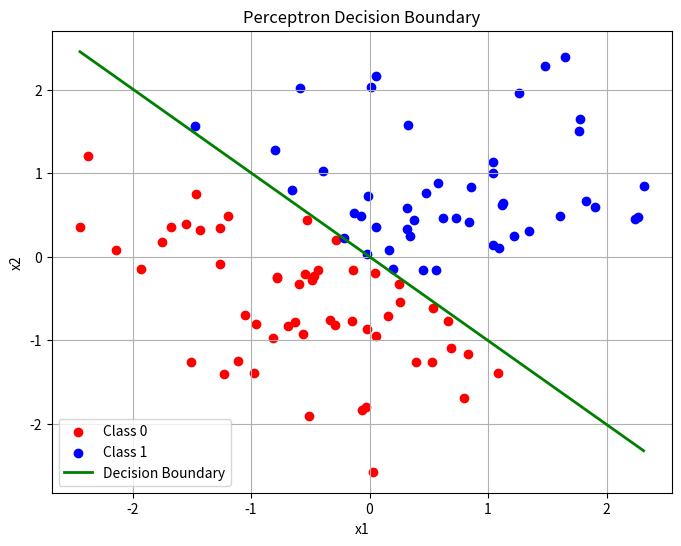

The matplotlib source for this figure:
import numpy as np
import matplotlib.pyplot as plt
import time

# Step 1: Generate linearly separable data
np.random.seed(int(time.time()))
num_points = 100
X = np.random.randn(num_points, 2)
y = np.where(X[:, 0] + X[:, 1] > 0, 1, 0)  # Linearly separable rule

# Step 2: Add bias term to input
X_bias = np.hstack([X, np.ones((X.shape[0], 1))])  # Add bias column

# Step 3: Perceptron implementation
class Perceptron:
    def __init__(self, learning_rate=0.1, n_iters=1000):
        self.lr = learning_rate
        self.n_iters = n_iters
        self.weights = None

    def activation(self, x):
        return np.where(x >= 0, 1, 0)

    def fit(self, X, y):
        self.weights = np.zeros(X.shape[1])
        for _ in range(self.n_iters):
            for xi, target in zip(X, y):
                output = self.activation(np.dot(xi, self.weights))
                error = target - output
                self.weights += self.lr * error * xi

    def predict(self, X):
        return self.activation(np.dot(X, self.weights))

# Step 4: Train perceptron
perceptron = Perceptron()
perceptron.fit(X_bias, y)

# Step 5: Plot data and decision boundary
def plot_decision_boundary(X, y, model):
    plt.figure(figsize=(8, 6))
    plt.scatter(X[y == 0][:, 0], X[y == 0][:, 1], color='red', label='Class 0')
    plt.scatter(X[y == 1][:, 0], X[y == 1][:, 1], color='blue', label='Class 1')

    # Decision boundary: w1*x + w2*y + b = 0 => y = -(w1*x + b)/w2
    w = model.weights
    x_vals = np.linspace(X[:, 0].min(), X[:, 0].max(), 100)
    y_vals = -(w[0] * x_vals + w[2]) / w[1]
    plt.plot(x_vals, y_vals, color='green', linewidth=2, label='Decision Boundary')

    plt.xlabel("x1")
    plt.ylabel("x2")
    plt.title("Perceptron Decision Boundary")
    plt.legend()
    plt.grid(True)
    plt.show()

plot_decision_boundary(X, y, perceptron)
